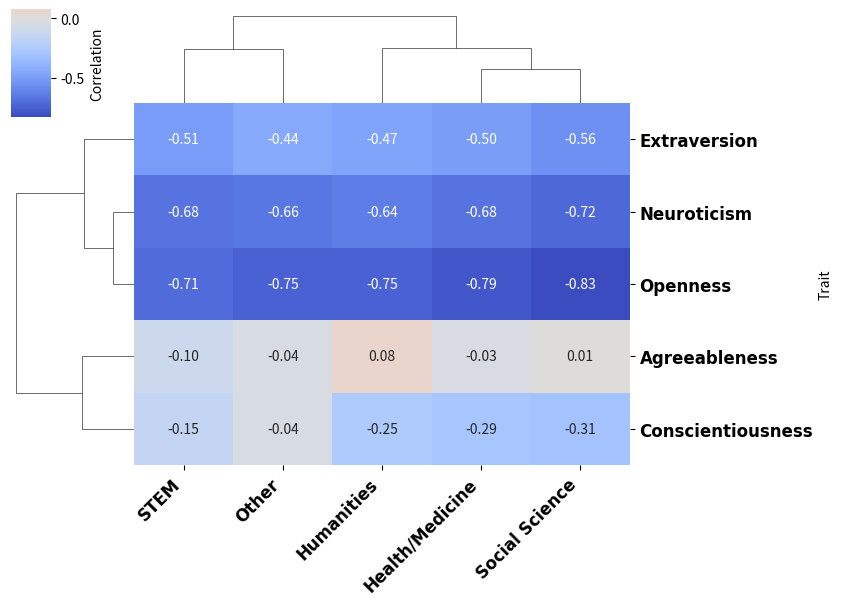

Recreate this plot in Python.
import matplotlib.pyplot as plt
import seaborn as sns
import pandas as pd

# Create the dataframe
data = {
    "Trait": ["Agreeableness", "Conscientiousness", "Extraversion", "Neuroticism", "Openness"],
    "Health/Medicine": [-0.03, -0.29, -0.50, -0.68, -0.79],
    "Humanities": [0.08, -0.25, -0.47, -0.64, -0.75],
    "STEM": [-0.10, -0.15, -0.51, -0.68, -0.71],
    "Social Science": [0.01, -0.31, -0.56, -0.72, -0.83],
    "Other": [-0.04, -0.04, -0.44, -0.66, -0.75]
}

df = pd.DataFrame(data)
df.set_index("Trait", inplace=True)

# Clustered heatmap
g = sns.clustermap(
    df, annot=True, cmap="coolwarm", center=0, fmt=".2f",
    figsize=(8, 6), cbar_kws={'label': 'Correlation'}
)

# rotate x tick labels for better readability
plt.setp(g.ax_heatmap.get_xticklabels(), rotation=45, ha="right")

# Change font properties of x and y tick labels
for label in g.ax_heatmap.get_xticklabels():
    label.set_fontsize(12)           # change font size
    label.set_fontname("Arial")      # change font family
    label.set_fontweight("bold")     # change font weight

for label in g.ax_heatmap.get_yticklabels():
    label.set_fontsize(12)
    label.set_fontname("Arial")
    label.set_fontweight("bold")

# plt.suptitle("Clustered Correlation Heatmap of Traits and Task Groups", y=1.02, fontsize=14)
plt.savefig("correlation.pdf", dpi=300, bbox_inches="tight")
plt.show()